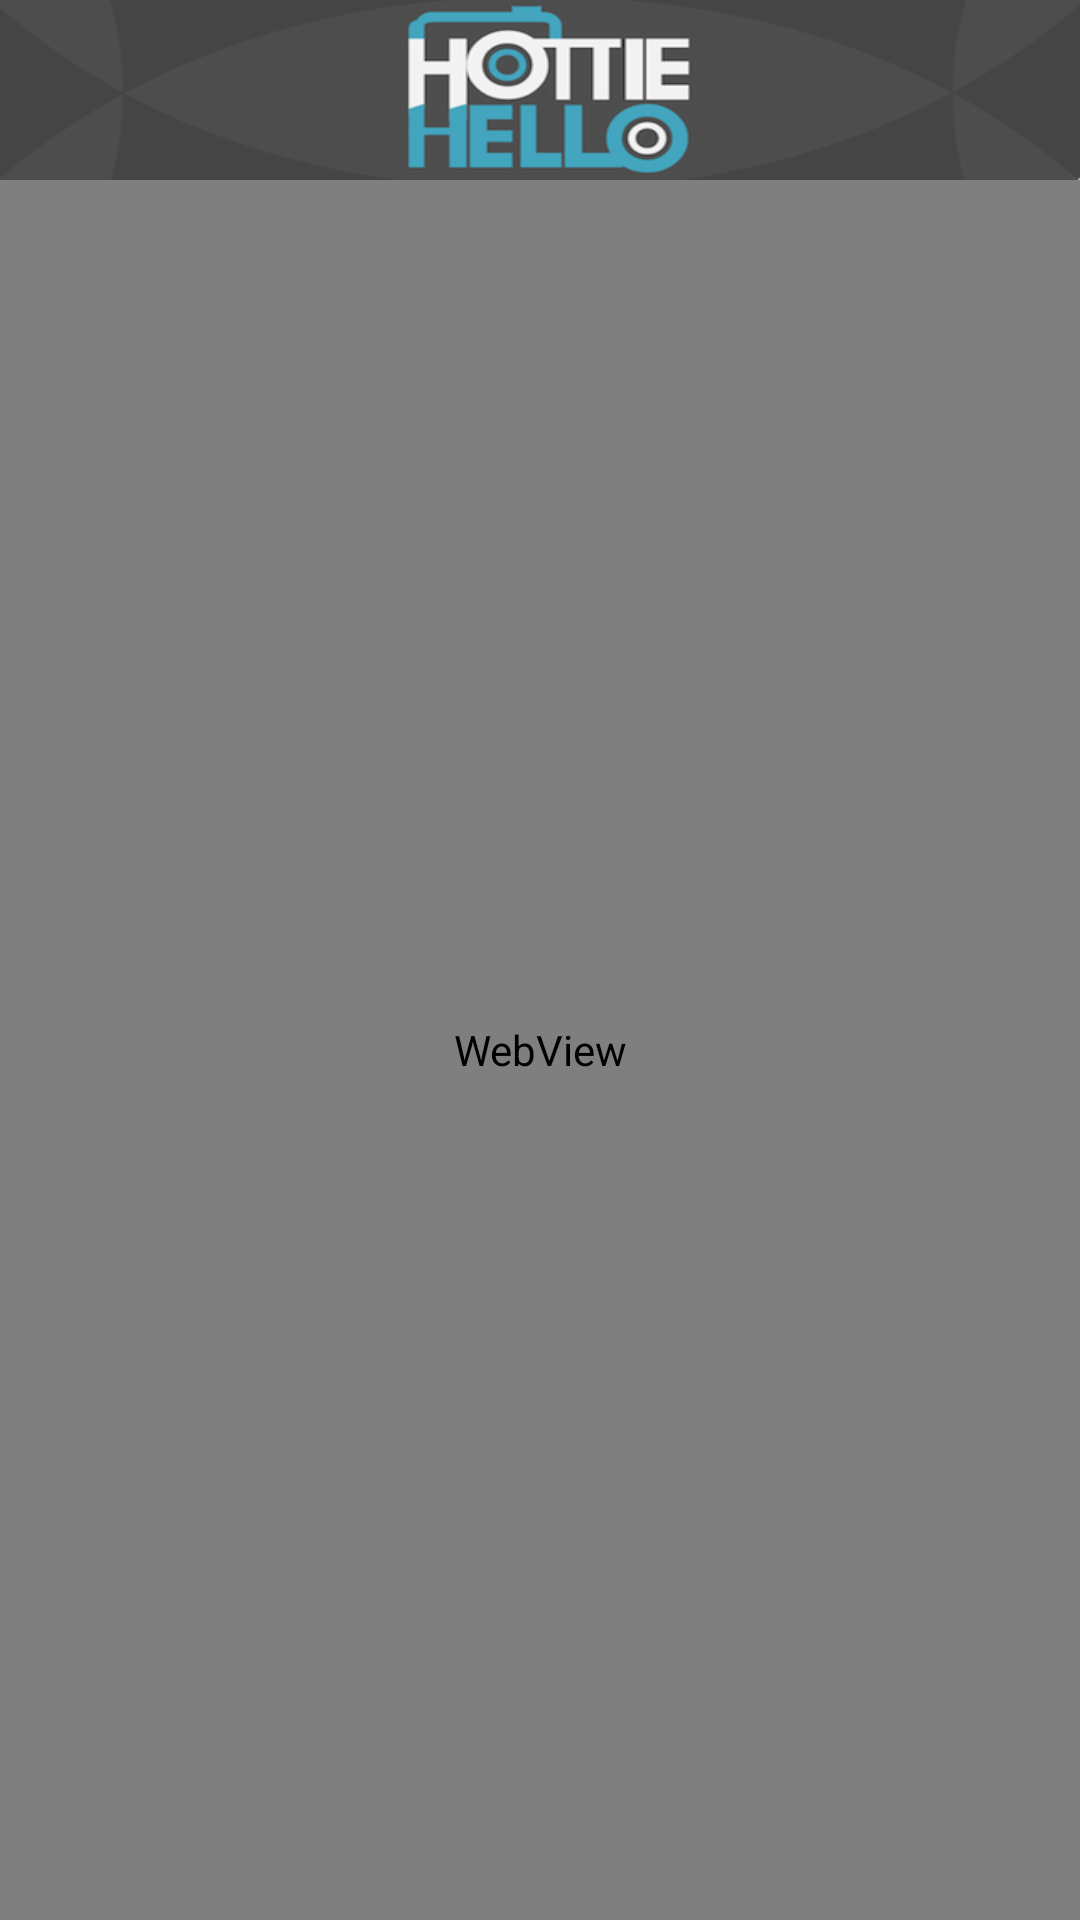

Here is an Android app screen rendered from its layout file. Give the layout XML and the strings, colors and styles it references.
<!-- AndroidManifest.xml: application theme android:Theme.NoTitleBar -->
<!-- res/layout/image.xml -->
<?xml version="1.0" encoding="utf-8"?>
<LinearLayout xmlns:android="http://schemas.android.com/apk/res/android"
    android:layout_width="fill_parent"
    android:layout_height="fill_parent" >

    <RelativeLayout
        xmlns:android="http://schemas.android.com/apk/res/android"
        android:layout_width="fill_parent"
        android:layout_height="fill_parent" >

        <include
            android:id="@+id/header"
            layout="@layout/header" />

        <WebView
            android:id="@+id/webviewImage"
            android:layout_width="fill_parent"
            android:layout_height="fill_parent"
            android:layout_below="@+id/header" />
    </RelativeLayout>

</LinearLayout>
<!-- res/layout/header.xml (included above) -->
<RelativeLayout xmlns:android="http://schemas.android.com/apk/res/android"
    android:layout_width="fill_parent"
    android:layout_height="60dp"
    android:background="@color/white" >

    <Button
        android:id="@+id/picLogo"
        android:layout_width="fill_parent"
        android:layout_height="60dp"
        android:background="@drawable/header" />

    


    

    <Button
        android:id="@+id/btnShare"
        android:layout_width="@dimen/header_button"
        android:layout_height="@dimen/header_button"
        android:layout_alignParentRight="true"
        android:layout_centerVertical="true"
        android:layout_marginRight="5dp"
        android:background="@drawable/share_selector"
        android:onClick="onClickBtnShare"
        android:visibility="invisible" />
    
    <Button
        android:id="@+id/btnZoom"
        android:layout_width="@dimen/header_button"
        android:layout_height="@dimen/header_button"
        android:layout_alignParentRight="true"
        android:layout_centerVertical="true"
        android:layout_marginRight="5dp"
        android:background="@drawable/zoom"
        android:onClick="onClickBtnZoom"
        android:visibility="invisible" />

    

</RelativeLayout>
<!-- resources referenced by this layout -->
<resources>
  <color name="white">#FFFFFF</color>
  <dimen name="header_button">40dp</dimen>
  <!-- drawable bck_header: png bitmap (drawable-mdpi, 6632 bytes) -->
  <!-- drawable header: png bitmap (drawable-mdpi, 23385 bytes) -->
  <!-- drawable logo_small: png bitmap (drawable-mdpi, 5699 bytes) -->
  <!-- drawable share_selector (drawable-mdpi) -->
  <?xml version="1.0" encoding="utf-8"?>
  <selector xmlns:android="http://schemas.android.com/apk/res/android">
  
      <item android:drawable="@drawable/share_press" android:state_focused="true" android:state_pressed="false"/>
      <item android:drawable="@drawable/share_press" android:state_focused="true" android:state_pressed="true"/>
      <item android:drawable="@drawable/share_press" android:state_focused="false" android:state_pressed="true"/>
      <item android:drawable="@drawable/share"/>
  
  </selector>
  <!-- drawable zoom: png bitmap (drawable-mdpi, 8674 bytes) -->
  <!-- drawable share_press: png bitmap (drawable-mdpi, 1544 bytes) -->
  <!-- drawable share: png bitmap (drawable-mdpi, 1434 bytes) -->
</resources>
